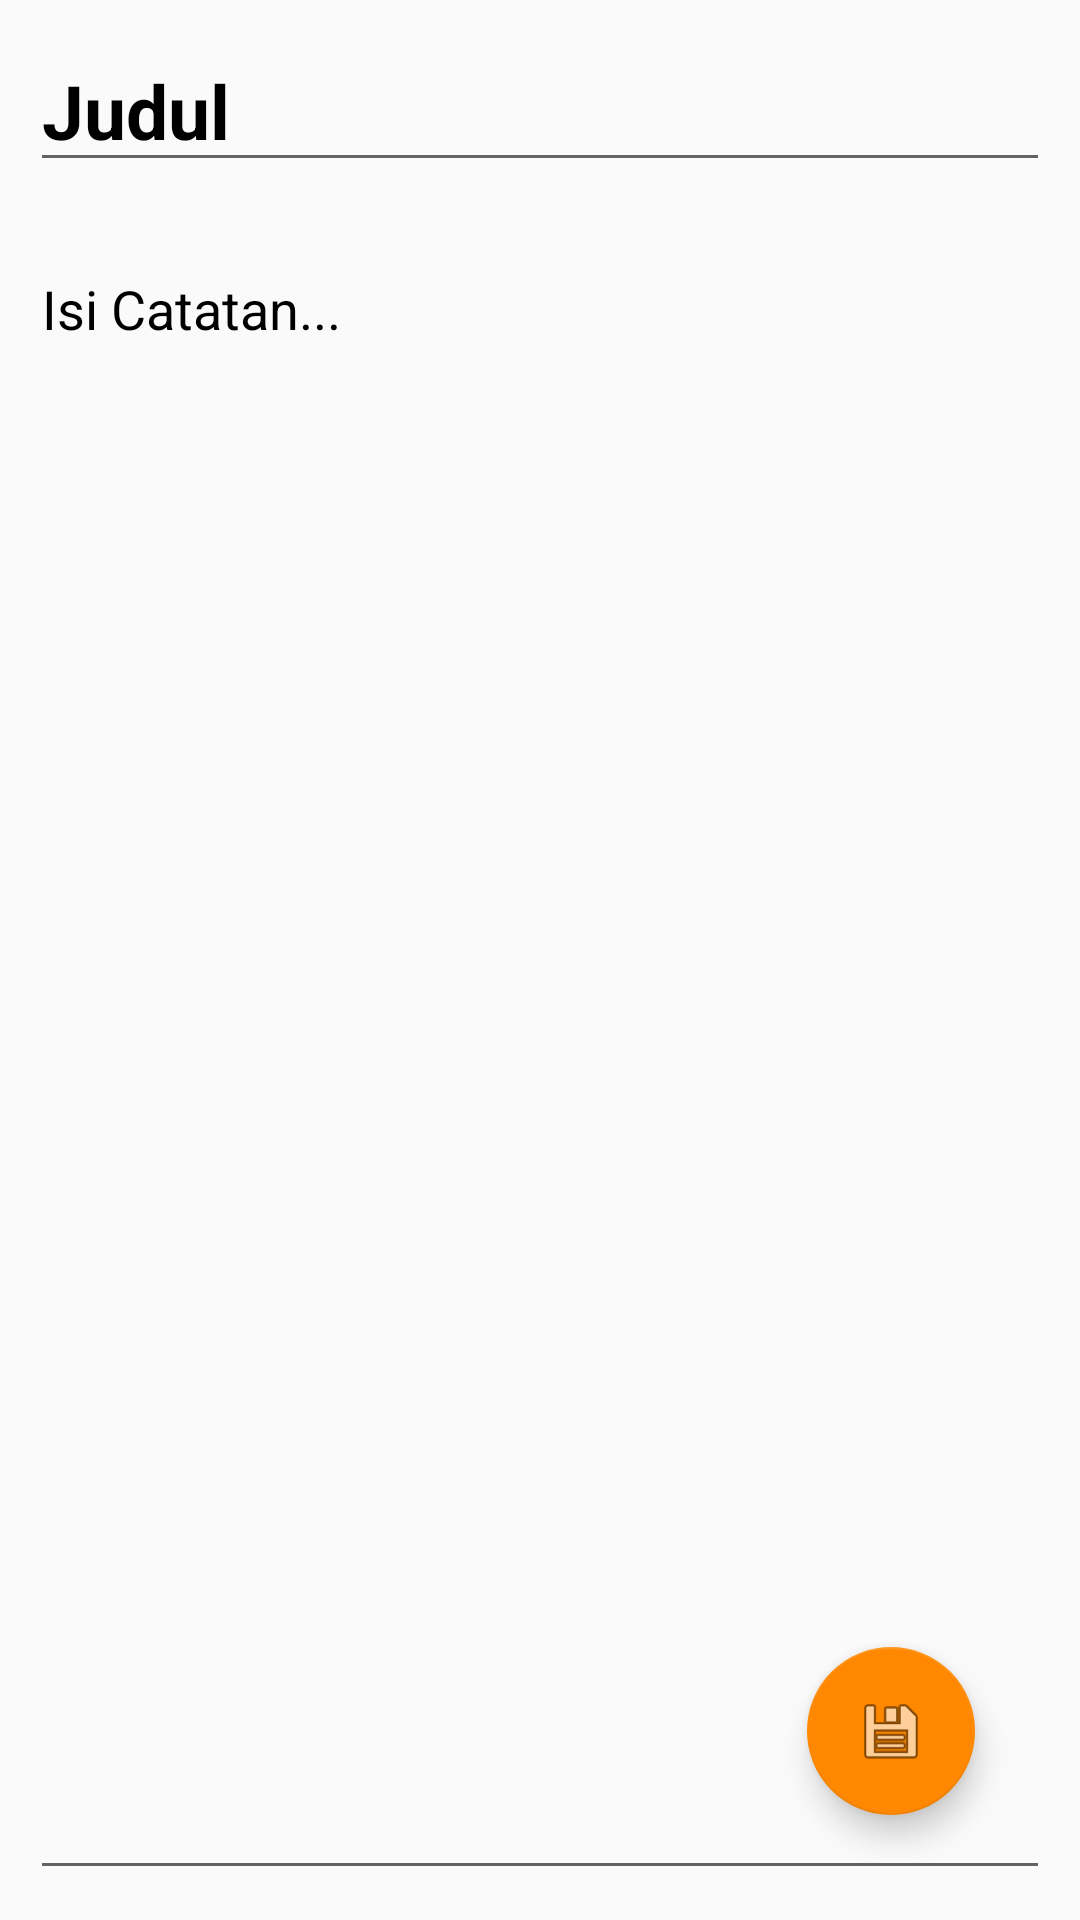

Produce the Android XML layout that renders to this screen, including the resource entries it uses.
<!-- AndroidManifest.xml: application theme AppTheme -->
<!-- res/layout/activity_detail_note.xml -->
<?xml version="1.0" encoding="utf-8"?>
<RelativeLayout xmlns:android="http://schemas.android.com/apk/res/android"
    xmlns:app="http://schemas.android.com/apk/res-auto"
    xmlns:tools="http://schemas.android.com/tools"
    android:layout_width="match_parent"
    android:layout_height="match_parent"
    tools:context=".activity.DetailNoteActivity">

    <RelativeLayout
        android:layout_below="@+id/toolbar"
        android:layout_width="match_parent"
        android:layout_margin="10dp"
        android:layout_height="match_parent"
        tools:context=".NewNoteActivity">

        <RelativeLayout
            android:layout_width="match_parent"
            android:layout_height="wrap_content">

            <EditText
                android:id="@+id/et_judul"
                android:layout_width="match_parent"
                android:layout_height="wrap_content"
                android:hint="Judul "
                android:textColorHint="@android:color/black"
                android:textSize="25sp"
                android:textStyle="bold" />

            <EditText
                android:id="@+id/et_isi"
                android:layout_width="380sp"
                android:layout_height="match_parent"
                android:layout_below="@id/et_judul"
                android:layout_centerHorizontal="true"
                android:layout_marginTop="20sp"
                android:gravity="start"
                android:hint="Isi Catatan..."
                android:textColorHint="@android:color/black" />

        </RelativeLayout>

        <android.support.design.widget.FloatingActionButton
            android:id="@+id/save_data"
            android:layout_width="200dp"
            android:layout_height="200dp"
            android:layout_alignParentRight="true"
            android:layout_alignParentBottom="true"
            android:layout_margin="25dp"
            android:backgroundTint="@android:color/holo_orange_dark"
            android:elevation="3dp"
            android:src="@android:drawable/ic_menu_save"
            app:fabSize="normal"
            tools:targetApi="lollipop" />

    </RelativeLayout>

</RelativeLayout>
<!-- resources referenced by this layout -->
<resources>
  <style name="AppTheme" parent="Theme.AppCompat.Light.DarkActionBar">
          
          <item name="colorPrimary">@android:color/holo_orange_dark</item>
          <item name="colorPrimaryDark">@android:color/holo_orange_dark</item>
          <item name="colorAccent">@android:color/holo_orange_dark</item>
      </style>
</resources>
